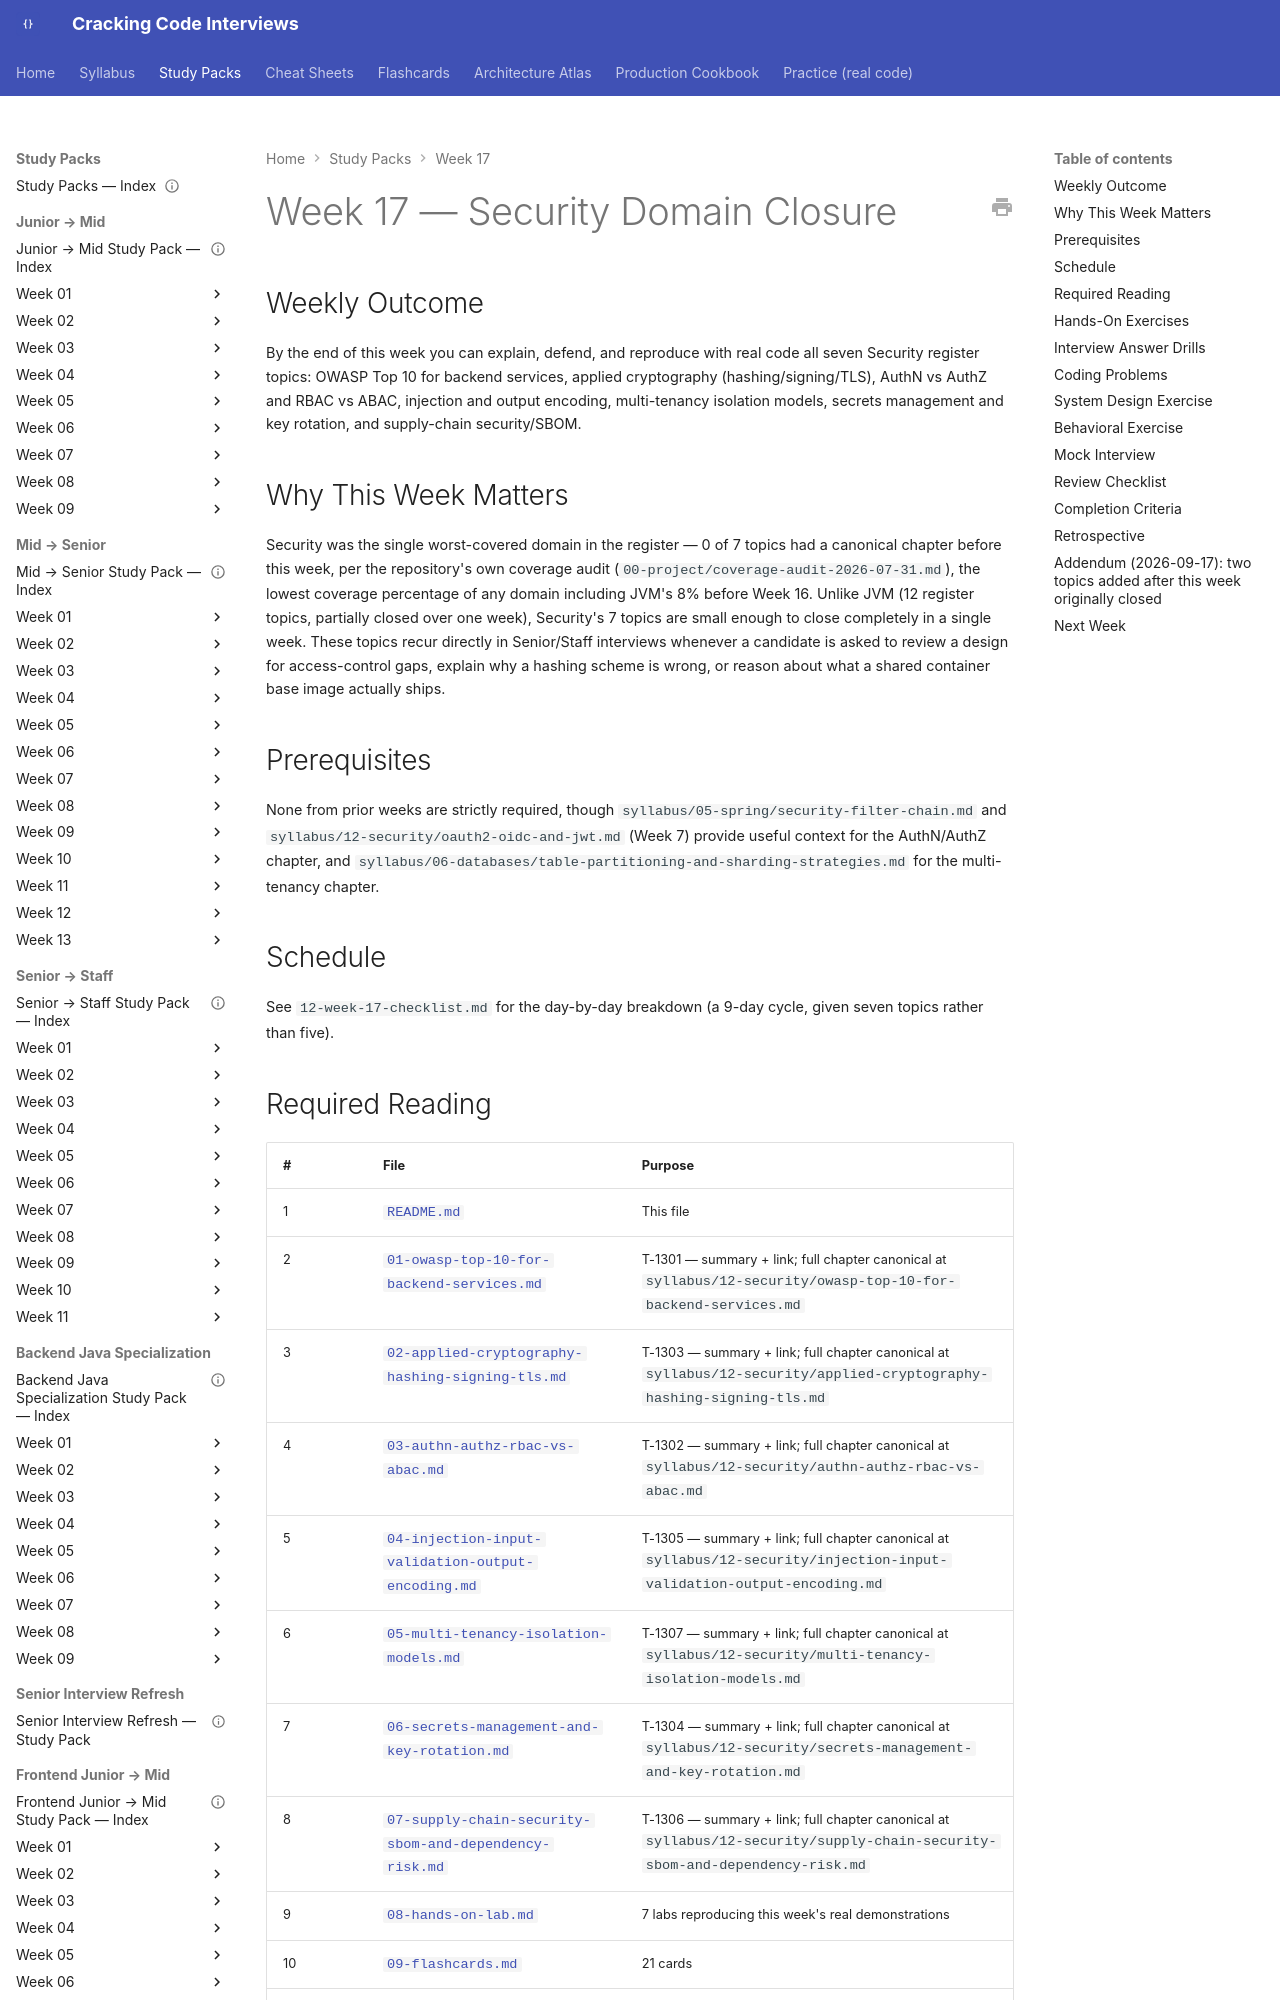

repository: JuanMelendres/cracking-code-interviews · page: study-packs/week-17/index.html · generator: mkdocs

---
title: "Week 17 — Security Domain Closure"
document_type: study-pack
week: 17
status: draft
estimated_hours: 16
---

# Week 17 — Security Domain Closure

## Weekly Outcome

By the end of this week you can explain, defend, and reproduce with real code all seven Security register topics: OWASP Top 10 for backend services, applied cryptography (hashing/signing/TLS), AuthN vs AuthZ and RBAC vs ABAC, injection and output encoding, multi-tenancy isolation models, secrets management and key rotation, and supply-chain security/SBOM.

## Why This Week Matters

Security was the single worst-covered domain in the register — 0 of 7 topics had a canonical chapter before this week, per the repository's own coverage audit (`00-project/coverage-audit-2026-07-31.md`), the lowest coverage percentage of any domain including JVM's 8% before Week 16. Unlike JVM (12 register topics, partially closed over one week), Security's 7 topics are small enough to close completely in a single week. These topics recur directly in Senior/Staff interviews whenever a candidate is asked to review a design for access-control gaps, explain why a hashing scheme is wrong, or reason about what a shared container base image actually ships.

## Prerequisites

None from prior weeks are strictly required, though `syllabus/05-spring/security-filter-chain.md` and `syllabus/12-security/oauth2-oidc-and-jwt.md` (Week 7) provide useful context for the AuthN/AuthZ chapter, and `syllabus/06-databases/table-partitioning-and-sharding-strategies.md` for the multi-tenancy chapter.

## Schedule

See `12-week-17-checklist.md` for the day-by-day breakdown (a 9-day cycle, given seven topics rather than five).
